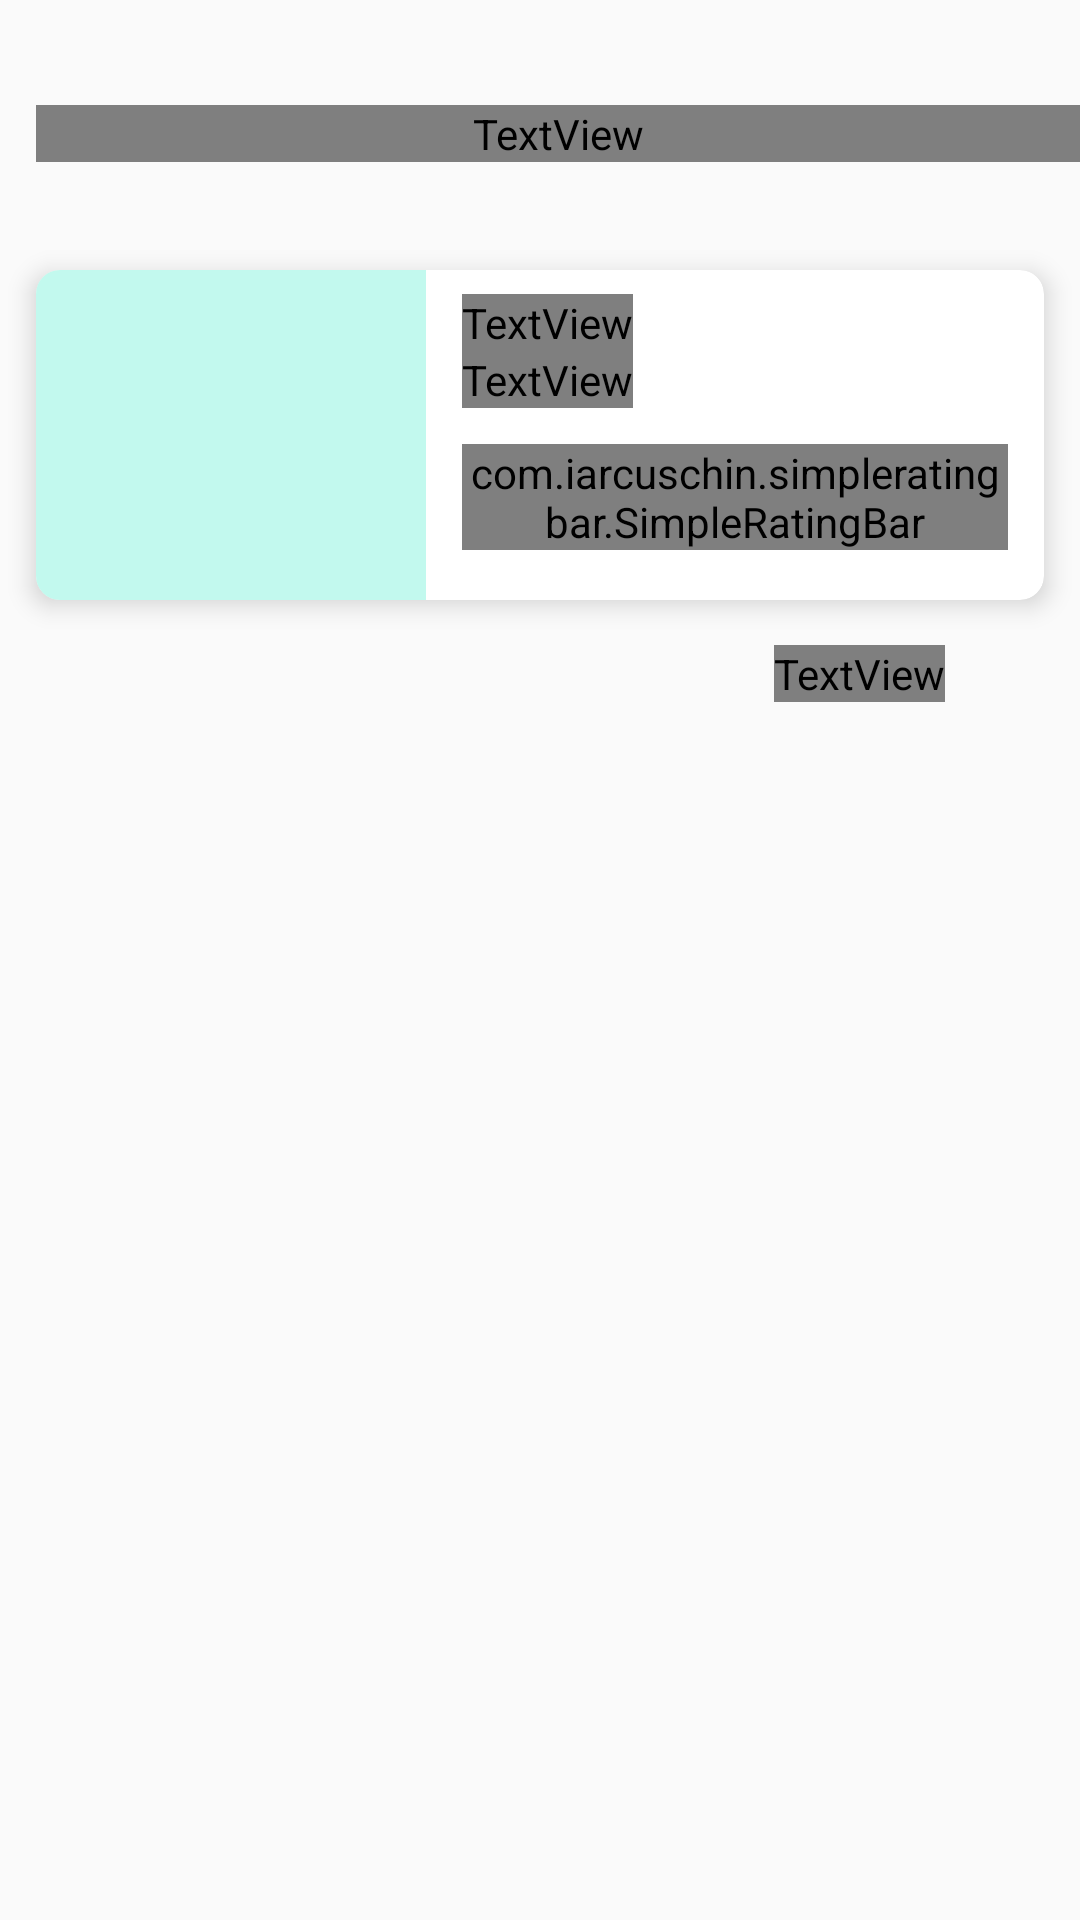

Reconstruct the res/layout file that produces this screen, plus the resources it refers to.
<!-- AndroidManifest.xml: application theme AppTheme -->
<!-- res/layout/hotel_fragment.xml -->
<?xml version="1.0" encoding="utf-8"?>
<RelativeLayout xmlns:android="http://schemas.android.com/apk/res/android"
    xmlns:app="http://schemas.android.com/apk/res-auto"
    android:layout_width="match_parent"
    android:elevation="@dimen/layout_elevation"
    android:layout_height="wrap_content"
    android:animateLayoutChanges="true"
    >


    <android.support.v4.view.ViewPager
        android:id="@+id/hotelViewPager"
        android:layout_width="match_parent"
        android:layout_height="match_parent"
        android:layout_alignParentTop="true"
        app:layout_behavior="@string/appbar_scrolling_view_behavior"
        />


    <ImageView
        android:layout_width="match_parent"
        android:layout_height="@dimen/fragment_hotels_banner_height"
        android:id="@+id/hotelBannerImage"
        android:scaleType="fitCenter"
        android:layout_centerHorizontal="true"
        android:layout_alignParentTop="true"
        />

    <TextView
        android:layout_width="match_parent"
        android:layout_height="wrap_content"
        android:text="@string/popular_hotels"
        android:textSize="@dimen/medium_text_size"
        android:textStyle="bold"
        android:fontFamily="@font/titilliumwebregular"
        android:layout_marginStart="@dimen/small_margin"
        android:textColor="@color/white_color"
        android:layout_marginTop="@dimen/text_margin_top"
        />

    <android.support.v7.widget.CardView
        android:id="@+id/cardView"
        android:layout_width="match_parent"
        android:layout_height="@dimen/card_view_height_hotel"
        android:layout_marginTop="@dimen/hotels_card_view_margin"
        app:cardBackgroundColor="@color/white_color"
        app:cardMaxElevation="@dimen/layout_elevation"
        app:cardElevation="@dimen/layout_elevation"
        app:cardCornerRadius="@dimen/card_corner_radius"
        android:layout_centerHorizontal="true"
        android:layout_marginHorizontal="@dimen/small_margin"
        android:elevation="@dimen/layout_elevation"
        >

        <RelativeLayout
            android:layout_width="match_parent"
            android:layout_height="match_parent">

            <ImageView
                android:id="@+id/insideImageView"
                android:layout_width="@dimen/inside_image_width_card_view"
                android:layout_height="match_parent"
                android:scaleType="centerCrop"
                android:background="@color/colorAccentScreen"
                android:layout_alignParentLeft="true"
                />

            <LinearLayout
                android:id="@+id/rightLayout"
                android:layout_width="wrap_content"
                android:layout_height="wrap_content"
                android:layout_marginHorizontal="@dimen/small_margin"
                android:layout_toRightOf="@id/insideImageView"
                android:layout_toEndOf="@id/insideImageView"
                android:background="@color/white_color"
                android:orientation="vertical"
                android:gravity="center_vertical"
                android:layout_marginVertical="@dimen/very_small_margin"
                >

                <TextView
                    android:id="@+id/hotelName"
                    android:layout_width="wrap_content"
                    android:layout_height="wrap_content"
                    android:text="@string/hotel_name"
                    android:lineSpacingExtra="-6dp"
                    android:textColor="@color/darkGrey"
                    android:textSize="@dimen/normal_text_size"
                    android:fontFamily="@font/titilliumwebregular"
                    android:ellipsize="end"
                    />

                <TextView
                    android:id="@+id/hotelCityName"
                    android:layout_width="wrap_content"
                    android:layout_height="wrap_content"
                    android:text="@string/hotel_city_name"
                    android:textColor="@color/lightGrey"
                    android:textSize="@dimen/normal_heading_text_size"
                    android:fontFamily="@font/titilliumwebextralight"
                    />

                <com.iarcuschin.simpleratingbar.SimpleRatingBar
                    android:id="@+id/hotelRatingBar"
                    android:layout_width="wrap_content"
                    android:layout_height="wrap_content"
                    app:srb_starSize="@dimen/rating_stars_size"
                    android:soundEffectsEnabled="true"
                    android:theme="@style/RatingBar"
                    app:srb_numberOfStars="5"
                    app:srb_isIndicator="true"
                    app:srb_rating="5"
                    app:srb_starsSeparation="3dp"
                    app:srb_stepSize="1.0"
                    app:srb_pressedFillColor="@color/lightGrey"
                    app:srb_pressedBorderColor="@color/lightGrey"
                    app:srb_borderColor="@color/iconColor"
                    app:srb_fillColor="@color/iconColor"
                    android:layout_marginTop="@dimen/small_margin"
                    />

            </LinearLayout>

            <View
                android:id="@+id/indicator"
                android:layout_width="4dp"
                android:layout_height="match_parent"
                android:layout_alignParentRight="true"
                />

        </RelativeLayout>

    </android.support.v7.widget.CardView>

    <include
        android:id="@+id/exploreLayout"
        layout="@layout/explore_more_layout"
        />
    

</RelativeLayout>
<!-- res/layout/explore_more_layout.xml (included above) -->
<LinearLayout
    xmlns:android="http://schemas.android.com/apk/res/android"
    xmlns:app="http://schemas.android.com/apk/res-auto"
    android:id="@+id/exploreLayout"
    android:layout_width="wrap_content"
    android:layout_height="wrap_content"
    android:orientation="horizontal"
    android:layout_below="@id/cardView"
    android:layout_marginEnd="@dimen/small_margin"
    android:layout_marginTop="@dimen/small_margin"
    android:gravity="center_vertical"
    android:layout_alignParentEnd="true"
    >
    <TextView
        android:id="@+id/exploreMore"
        android:layout_width="wrap_content"
        android:layout_height="wrap_content"
        android:text="@string/explore_more"
        android:textColor="@color/black"
        android:textSize="@dimen/normal_text_size"
        android:fontFamily="@font/titilliumwebregular"
        android:textStyle="bold"
        android:layout_gravity="center_vertical"
        />

    <ImageView
        android:layout_width="25dp"
        android:layout_height="25dp"
        android:layout_toRightOf="@id/exploreMore"
        android:background="@drawable/back_icon"
        android:layout_marginStart="@dimen/very_small_margin"
        android:rotation="180"
        android:layout_gravity="center_vertical"
        />

</LinearLayout>
<!-- resources referenced by this layout -->
<resources>
  <color name="black">#000000</color>
  <color name="colorAccentScreen">#c2f9ee</color>
  <color name="darkGrey">#414141</color>
  <color name="iconColor">#0bacf7</color>
  <color name="lightGrey">#b3b1b1</color>
  <color name="white_color">#FFFFFF</color>
  <dimen name="card_corner_radius">8dp</dimen>
  <dimen name="card_view_height_hotel">110dp</dimen>
  <dimen name="fragment_hotels_banner_height">120dp</dimen>
  <dimen name="hotels_card_view_margin">90dp</dimen>
  <dimen name="inside_image_width_card_view">130dp</dimen>
  <dimen name="layout_elevation">5dp</dimen>
  <dimen name="medium_text_size">22sp</dimen>
  <dimen name="normal_heading_text_size">18sp</dimen>
  <dimen name="normal_text_size">18sp</dimen>
  <dimen name="rating_stars_size">20dp</dimen>
  <dimen name="small_margin">12dp</dimen>
  <dimen name="text_margin_top">35dp</dimen>
  <dimen name="very_small_margin">8dp</dimen>
  <string name="explore_more">Explore More</string>
  <string name="hotel_city_name">Hotel City Name</string>
  <string name="hotel_name">Hotel Name</string>
  <string name="popular_hotels">Popular Hotels</string>
  <style name="RatingBar" parent="android:style/Widget.Material.RatingBar.Small">
  
          <item name="colorControlNormal">@color/lightestGrey</item>
          <item name="colorControlActivated" tools:state_selected="true">@null</item>
          <item name="colorControlHighlight">@color/white_color</item>
          <item name="android:isIndicator">true</item>
          <item name="android:colorControlActivated" xliff:ignore="NewApi">@color/white_color</item>
  
      </style>
  <style name="AppTheme" parent="Base.Theme.AppCompat.Light.DarkActionBar">
          
          <item name="colorPrimary">@color/colorPrimary</item>
          <item name="colorPrimaryDark">@color/white_color</item>
          <item name="colorAccent">@color/colorAccent</item>
      </style>
  <color name="lightestGrey">#e7e4e4</color>
  <color name="colorPrimary">#edeb23</color>
  <color name="colorAccent">#0ef1c3</color>
</resources>
